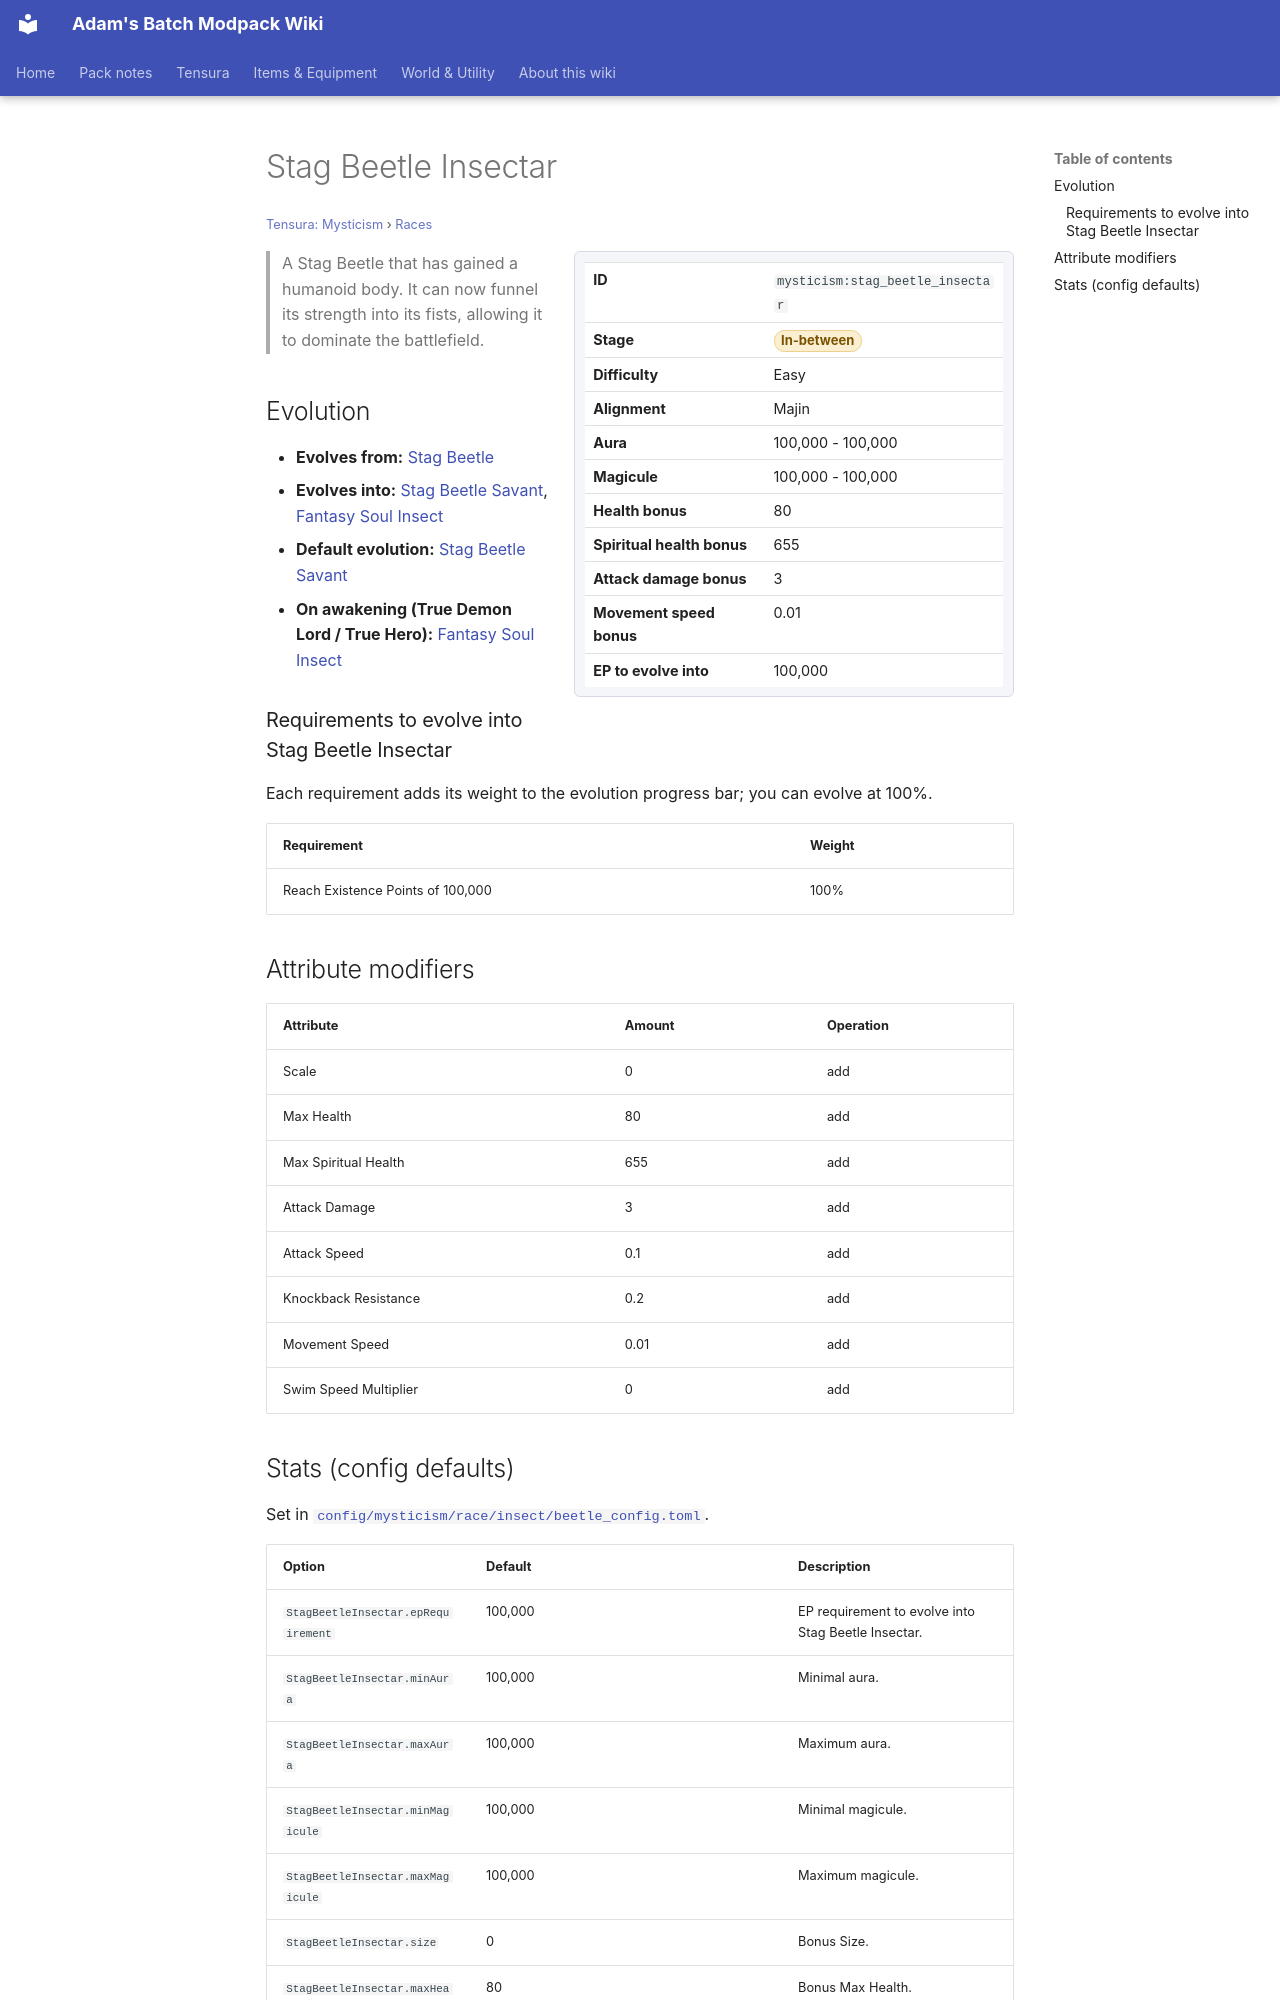

repository: Proteus-Nell/Adams-Batch-MC-Modpack-Wiki · page: tensura-mysticism/races/stag-beetle-insectar/index.html · generator: mkdocs

# Stag Beetle Insectar

<small>[Tensura: Mysticism](../index.md) &rsaquo; [Races](index.md)</small>

<div class="infobox" markdown>

| | |
|---|---|
| **ID** | `mysticism:stag_beetle_insectar` |
| **Stage** | <span class="stage stage-in-between">In-between</span> |
| **Difficulty** | Easy |
| **Alignment** | Majin |
| **Aura** | 100,000 - 100,000 |
| **Magicule** | 100,000 - 100,000 |
| **Health bonus** | 80 |
| **Spiritual health bonus** | 655 |
| **Attack damage bonus** | 3 |
| **Movement speed bonus** | 0.01 |
| **EP to evolve into** | 100,000 |

</div>

> A Stag Beetle that has gained a humanoid body. It can now funnel its strength into its fists, allowing it to dominate the battlefield.

## Evolution

- **Evolves from:** [Stag Beetle](stag-beetle.md)
- **Evolves into:** [Stag Beetle Savant](stag-beetle-savant.md), [Fantasy Soul Insect](fantasy-soul-insect.md)
- **Default evolution:** [Stag Beetle Savant](stag-beetle-savant.md)
- **On awakening (True Demon Lord / True Hero):** [Fantasy Soul Insect](fantasy-soul-insect.md)

### Requirements to evolve into Stag Beetle Insectar

Each requirement adds its weight to the evolution progress bar; you can evolve at 100%.

| Requirement | Weight |
|---|---|
| Reach Existence Points of 100,000 | 100% |

## Attribute modifiers

| Attribute | Amount | Operation |
|---|---|---|
| Scale | 0 | add |
| Max Health | 80 | add |
| Max Spiritual Health | 655 | add |
| Attack Damage | 3 | add |
| Attack Speed | 0.1 | add |
| Knockback Resistance | 0.2 | add |
| Movement Speed | 0.01 | add |
| Swim Speed Multiplier | 0 | add |
